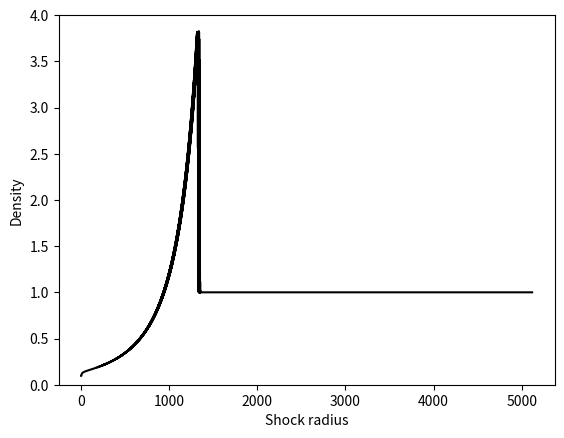

The matplotlib source for this figure: (Note: this script raises an exception after producing the figure.)
import numpy as np
import matplotlib.pyplot as plt
import matplotlib.animation as animation
import math

# Spatial grid definition
N = 5120 # number of grid points
L = 1.0  # lenght of spatial grid
dx = np.float64(L/N) # uniform grid
Tmax = 10 #maximum time of iteraction

# init array
rho = np.ones(N, np.float64) # density
v = np.zeros(N, np.float64) #velocity
eps =np.zeros(N, np.float64) #energy density
p = np.zeros(N, np.float64) #pressure
rhoN = np.zeros(N, np.float64)
vN = np.zeros(N, np.float64)
epsN = np.zeros(N, np.float64)

gamma = 5./3. # ratio of specific heats at constant pressure and volume
rho[:] = 1.
v[:] = 0.
Eblast = 1.0 #blast energy
vol = 20*dx #volume of blast domain, tipically between 10*dx and L/2
p[:] = 1e-4
p[1:21] = (gamma-1.0)*(Eblast/vol) #high pressure in the first cells
eps[:] = p/(gamma-1) + 0.5*rho*v**2

fig=plt.figure()
frames = []
frame1 = plt.gca()

t=0
dt=0
iter=0
E = []
M = []
time=[]

with open("dat.txt","w") as external_file:
    while t < Tmax:
        
        # plot the pressure every 20 iterations
        if iter%20==0:
            plt.xlabel('Shock radius')
            plt.ylabel('Density')
            plt.ylim(0,4)
            #HERE YOU CAN DECIDE WHAT TO PLOT CHANGING FIRST ARGUMENT
            prho,=plt.plot(rho,'k')
            frames.append( [prho] )
        
        # computing dt in order to be sure that the solution is stable
        c = np.sqrt(np.max(gamma*p/rho)) # max sound speed
        CFL = 0.4 #Courant number (MUST BE MINUS THAT 1)
        dt = CFL*dx/c #time interval
        
        # LAX-FRIEDRICHS method to solve 1D-hydro equations
        rhoN[1:-1] = 0.5*(rho[2:]+rho[:-2]) - 0.5*(dt/dx)*(rho[2:]*v[2:]-rho[:-2]*v[:-2])
        
        vN[1:-1] = 0.5*(rho[2:]*v[2:]+rho[:-2]*v[:-2]) -\
                   0.5*(dt/dx)*(rho[2:]*v[2:]**2 - rho[:-2]*v[:-2]**2) -\
                   0.5*(dt/dx)*(p[2:]-p[:-2])
        
        vN[1:-1] /= rhoN[1:-1]
        
        epsN[1:-1] = 0.5*(eps[2:]+eps[:-2]) -\
                     0.5*(dt/dx)*((eps[2:]+p[2:])*v[2:] - (eps[:-2]+p[:-2])*v[:-2])
            
        #boundary in x=0 (outflow)
        rhoN[0] = rhoN[1]
        vN[0] = vN[1]
        epsN[0] = epsN[1]
        
        #boundary in x=N (outflow)
        rhoN[-1] = rhoN[-2]
        vN[-1] = vN[-2]
        epsN[-1] = epsN[-2]

        # computing pressure
        p[1:-1] = (gamma-1.)*(epsN[1:-1]-0.5*rhoN[1:-1]*vN[1:-1]**2)

        #renaming variables
        rho[:] = rhoN[:]
        v[:] = vN[:]
        eps[:] = epsN[:]
        
        # printing on an external file t and rho values
        print('iteraction:',iter,'t=',t,'dt=',dt,'rhomin=',np.min(rho),'rhomax=',np.max(rho),'vmin=',np.min(v),'vmax=',np.max(v),file=external_file)
        t+=dt
        iter +=1
    external_file.close()
    
anim = animation.ArtistAnimation(fig, frames)

#save animation
anim.save('density_CFL0.4_300dpi.gif', fps=6, dpi=300)
plt.show()
